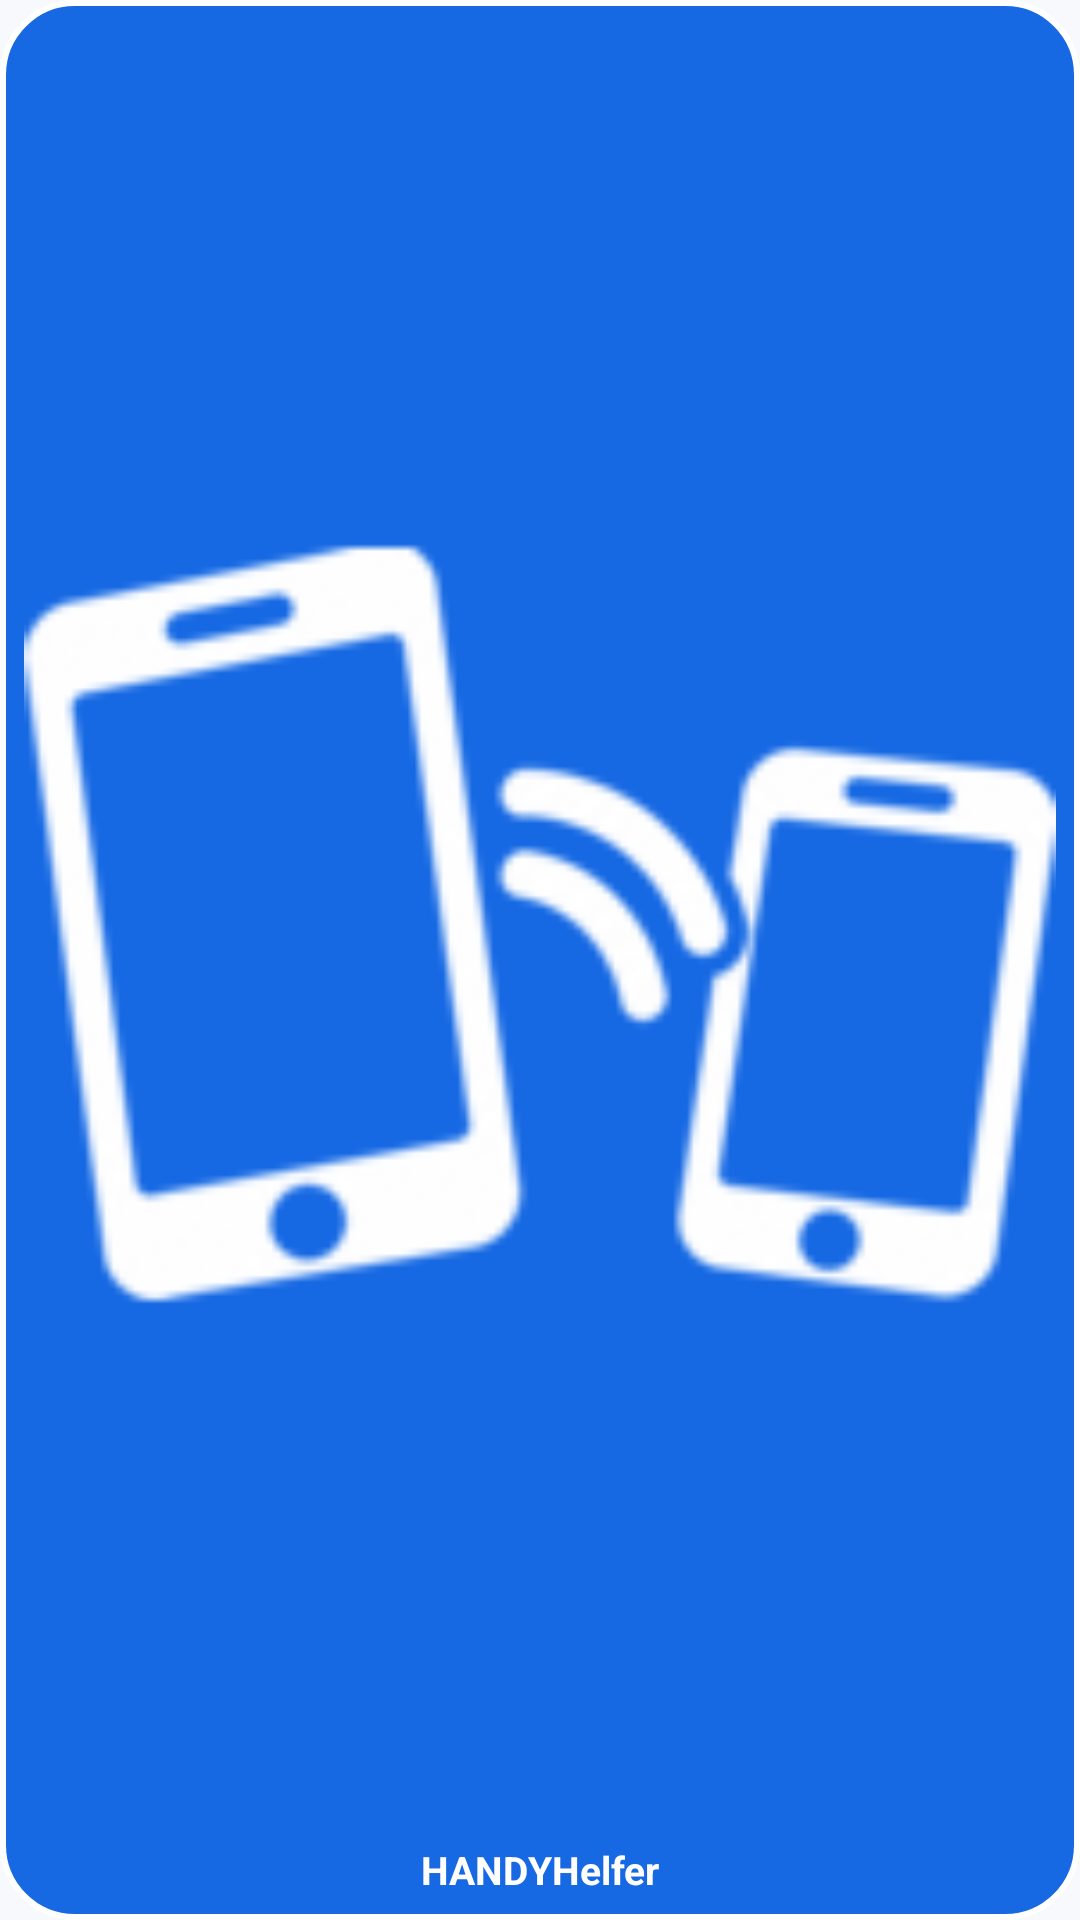

Reconstruct the res/layout file that produces this screen, plus the resources it refers to.
<!-- AndroidManifest.xml: application theme Theme.HandyHelfer -->
<!-- res/layout/widget_symbol.xml -->
<?xml version="1.0" encoding="utf-8"?>
<LinearLayout xmlns:android="http://schemas.android.com/apk/res/android"
    android:layout_width="match_parent"
    android:layout_height="match_parent"
    android:background="@drawable/widget_hintergrund"
    android:gravity="center"
    android:orientation="vertical"
    android:padding="8dp">

    <ImageView
        android:id="@+id/symbol_bild"
        android:layout_width="match_parent"
        android:layout_height="0dp"
        android:layout_weight="1"
        android:adjustViewBounds="true"
        android:contentDescription="@string/app_name"
        android:scaleType="fitCenter"
        android:src="@drawable/handys" />

    <TextView
        android:id="@+id/symbol_name"
        android:layout_width="match_parent"
        android:layout_height="wrap_content"
        android:layout_marginTop="4dp"
        android:ellipsize="end"
        android:gravity="center"
        android:maxLines="1"
        android:text="@string/app_name"
        android:textColor="@color/weiss"
        android:textSize="13sp"
        android:textStyle="bold" />
</LinearLayout>
<!-- resources referenced by this layout -->
<resources>
  <color name="weiss">#ffffff</color>
  <!-- drawable handys: png bitmap (drawable-hdpi, 5947 bytes) -->
  <!-- drawable widget_hintergrund (drawable) -->
  <?xml version="1.0" encoding="utf-8"?>
  <shape xmlns:android="http://schemas.android.com/apk/res/android"
      android:shape="rectangle">
      <solid android:color="@color/blau" />
      <corners android:radius="24dp" />
      <stroke
          android:width="2dp"
          android:color="@color/weiss" />
  </shape>
  <string name="app_name">HANDYHelfer</string>
  <style name="Theme.HandyHelfer" parent="Theme.Material3.DayNight">
          <item name="colorPrimary">@color/blau</item>
          <item name="colorOnPrimary">@color/weiss</item>
          <item name="colorSecondary">@color/blau_tief</item>
          <item name="android:colorBackground">@color/grau_papier</item>
          <item name="actionBarStyle">@style/Widget.HandyHelfer.ActionBar</item>
          <item name="actionBarTheme">@style/ThemeOverlay.HandyHelfer.ActionBar</item>
      </style>
  <color name="blau">#1668e3</color>
  <color name="blau_tief">#0047a7</color>
  <color name="grau_papier">#f7f9fc</color>
  <style name="Widget.HandyHelfer.ActionBar" parent="Widget.Material3.ActionBar.Solid">
          <item name="background">@color/blau</item>
          <item name="titleTextStyle">@style/TextAppearance.HandyHelfer.ActionBar</item>
      </style>
  <style name="ThemeOverlay.HandyHelfer.ActionBar" parent="ThemeOverlay.Material3.Dark.ActionBar">
          <item name="colorControlNormal">@color/weiss</item>
      </style>
  <style name="TextAppearance.HandyHelfer.ActionBar" parent="TextAppearance.Material3.TitleLarge">
          <item name="android:textColor">@color/weiss</item>
      </style>
</resources>
